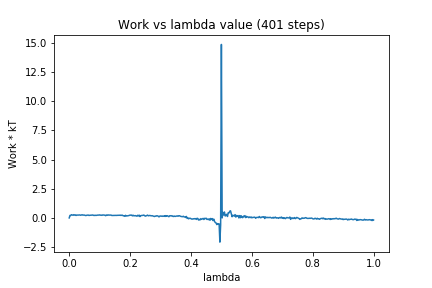

Values plotted in this chart, from the file beside it:
0, 0.0
1, 0.2166
2, 0.2084
3, 0.274
4, 0.2488
5, 0.2299
6, 0.2754
7, 0.2378
8, 0.262
9, 0.2125
10, 0.2431
11, 0.2481
12, 0.2438
13, 0.2459
14, 0.2547
15, 0.2278
16, 0.247
17, 0.2704
18, 0.2377
19, 0.2463
20, 0.2417
21, 0.2166
22, 0.2025
23, 0.2294
24, 0.2329
25, 0.2454
26, 0.2114
27, 0.2258
28, 0.2287
29, 0.241
30, 0.2411
31, 0.2516
32, 0.2197
33, 0.2109
34, 0.2327
35, 0.2126
36, 0.2293
37, 0.2362
38, 0.2446
39, 0.2405
40, 0.2596
41, 0.2338
42, 0.2396
43, 0.2214
44, 0.2526
45, 0.25
46, 0.2443
47, 0.2255
48, 0.1925
49, 0.2498
50, 0.223
51, 0.26
52, 0.2413
53, 0.2459
54, 0.2429
55, 0.2433
56, 0.2093
57, 0.2127
58, 0.2084
59, 0.2282
60, 0.2197
... 340 more rows
